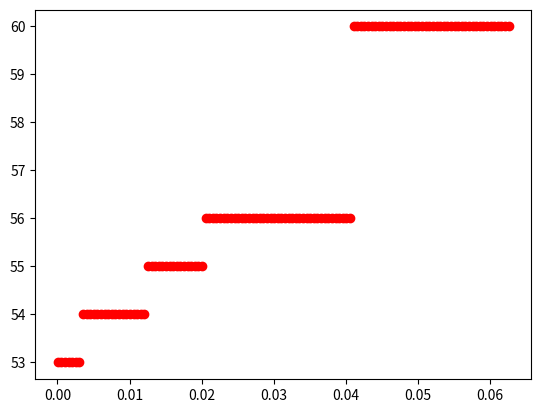

Recreate this plot in Python.
# data collected by PropertyBasedSettingsTest.experimentWith_splitter_characters_grouper_search_step

data = [{"value": 0.000050, "errors": 53},
       {"value": 0.000550, "errors": 53},
       {"value": 0.001050, "errors": 53},
       {"value": 0.001550, "errors": 53},
       {"value": 0.002050, "errors": 53},
       {"value": 0.002550, "errors": 53},
       {"value": 0.003050, "errors": 53},
       {"value": 0.003550, "errors": 54},
       {"value": 0.004050, "errors": 54},
       {"value": 0.004550, "errors": 54},
       {"value": 0.005050, "errors": 54},
       {"value": 0.005550, "errors": 54},
       {"value": 0.006050, "errors": 54},
       {"value": 0.006550, "errors": 54},
       {"value": 0.007050, "errors": 54},
       {"value": 0.007550, "errors": 54},
       {"value": 0.008050, "errors": 54},
       {"value": 0.008550, "errors": 54},
       {"value": 0.009050, "errors": 54},
       {"value": 0.009550, "errors": 54},
       {"value": 0.010050, "errors": 54},
       {"value": 0.010550, "errors": 54},
       {"value": 0.011050, "errors": 54},
       {"value": 0.011550, "errors": 54},
       {"value": 0.012050, "errors": 54},
       {"value": 0.012550, "errors": 55},
       {"value": 0.013050, "errors": 55},
       {"value": 0.013550, "errors": 55},
       {"value": 0.014050, "errors": 55},
       {"value": 0.014550, "errors": 55},
       {"value": 0.015050, "errors": 55},
       {"value": 0.015550, "errors": 55},
       {"value": 0.016050, "errors": 55},
       {"value": 0.016550, "errors": 55},
       {"value": 0.017050, "errors": 55},
       {"value": 0.017550, "errors": 55},
       {"value": 0.018050, "errors": 55},
       {"value": 0.018550, "errors": 55},
       {"value": 0.019050, "errors": 55},
       {"value": 0.019550, "errors": 55},
       {"value": 0.020050, "errors": 55},
       {"value": 0.020550, "errors": 56},
       {"value": 0.021050, "errors": 56},
       {"value": 0.021550, "errors": 56},
       {"value": 0.022050, "errors": 56},
       {"value": 0.022550, "errors": 56},
       {"value": 0.023050, "errors": 56},
       {"value": 0.023550, "errors": 56},
       {"value": 0.024050, "errors": 56},
       {"value": 0.024550, "errors": 56},
       {"value": 0.025050, "errors": 56},
       {"value": 0.025550, "errors": 56},
       {"value": 0.026050, "errors": 56},
       {"value": 0.026550, "errors": 56},
       {"value": 0.027050, "errors": 56},
       {"value": 0.027550, "errors": 56},
       {"value": 0.028050, "errors": 56},
       {"value": 0.028550, "errors": 56},
       {"value": 0.029050, "errors": 56},
       {"value": 0.029550, "errors": 56},
       {"value": 0.030050, "errors": 56},
       {"value": 0.030550, "errors": 56},
       {"value": 0.031050, "errors": 56},
       {"value": 0.031550, "errors": 56},
       {"value": 0.032050, "errors": 56},
       {"value": 0.032550, "errors": 56},
       {"value": 0.033050, "errors": 56},
       {"value": 0.033550, "errors": 56},
       {"value": 0.034050, "errors": 56},
       {"value": 0.034550, "errors": 56},
       {"value": 0.035050, "errors": 56},
       {"value": 0.035550, "errors": 56},
       {"value": 0.036050, "errors": 56},
       {"value": 0.036550, "errors": 56},
       {"value": 0.037050, "errors": 56},
       {"value": 0.037550, "errors": 56},
       {"value": 0.038050, "errors": 56},
       {"value": 0.038550, "errors": 56},
       {"value": 0.039050, "errors": 56},
       {"value": 0.039550, "errors": 56},
       {"value": 0.040050, "errors": 56},
       {"value": 0.040550, "errors": 56},
       {"value": 0.041050, "errors": 60},
       {"value": 0.041550, "errors": 60},
       {"value": 0.042050, "errors": 60},
       {"value": 0.042550, "errors": 60},
       {"value": 0.043050, "errors": 60},
       {"value": 0.043550, "errors": 60},
       {"value": 0.044050, "errors": 60},
       {"value": 0.044550, "errors": 60},
       {"value": 0.045050, "errors": 60},
       {"value": 0.045550, "errors": 60},
       {"value": 0.046050, "errors": 60},
       {"value": 0.046550, "errors": 60},
       {"value": 0.047050, "errors": 60},
       {"value": 0.047550, "errors": 60},
       {"value": 0.048050, "errors": 60},
       {"value": 0.048550, "errors": 60},
       {"value": 0.049050, "errors": 60},
       {"value": 0.049550, "errors": 60},
       {"value": 0.050050, "errors": 60},
       {"value": 0.050550, "errors": 60},
       {"value": 0.051050, "errors": 60},
       {"value": 0.051550, "errors": 60},
       {"value": 0.052050, "errors": 60},
       {"value": 0.052550, "errors": 60},
       {"value": 0.053050, "errors": 60},
       {"value": 0.053550, "errors": 60},
       {"value": 0.054050, "errors": 60},
       {"value": 0.054550, "errors": 60},
       {"value": 0.055050, "errors": 60},
       {"value": 0.055550, "errors": 60},
       {"value": 0.056050, "errors": 60},
       {"value": 0.056550, "errors": 60},
       {"value": 0.057050, "errors": 60},
       {"value": 0.057550, "errors": 60},
       {"value": 0.058050, "errors": 60},
       {"value": 0.058550, "errors": 60},
       {"value": 0.059050, "errors": 60},
       {"value": 0.059550, "errors": 60},
       {"value": 0.060050, "errors": 60},
       {"value": 0.060550, "errors": 60},
       {"value": 0.061050, "errors": 60},
       {"value": 0.061550, "errors": 60},
       {"value": 0.062050, "errors": 60},
       {"value": 0.062550, "errors": 60},
]

x = []
y = []

for value in data:
    x.append(value["value"])
    y.append(value["errors"])
    
import matplotlib.pyplot as plt

plt.plot(x, y, 'ro')